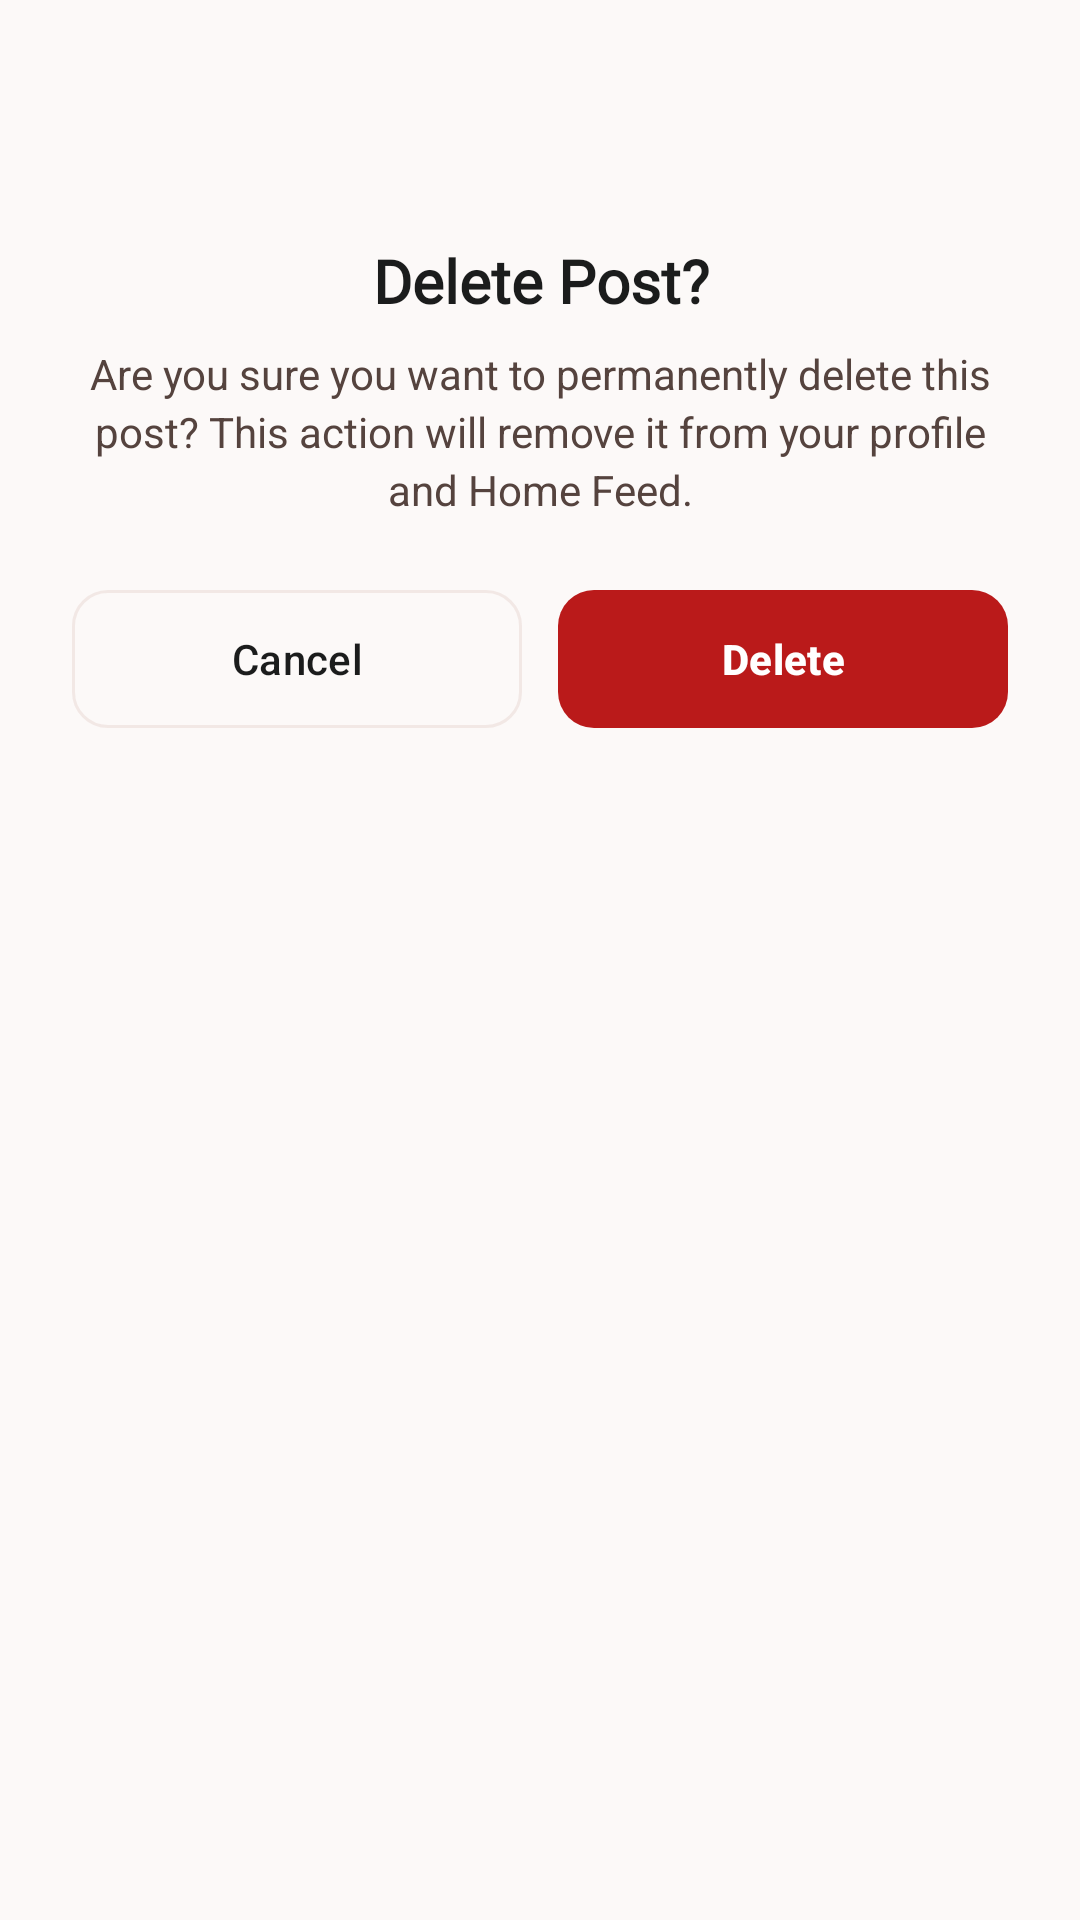

Write the Android layout XML for this screen, with the resource values it uses.
<!-- AndroidManifest.xml: application theme Theme.Bookify -->
<!-- res/layout/dialog_confirm_delete_post.xml -->
<?xml version="1.0" encoding="utf-8"?>
<LinearLayout
    xmlns:android="http://schemas.android.com/apk/res/android"
    xmlns:app="http://schemas.android.com/apk/res-auto"
    android:layout_width="match_parent"
    android:layout_height="wrap_content"
    android:background="@drawable/bg_dialog_rounded"
    android:orientation="vertical"
    android:padding="24dp">

    
    <ImageView
        android:layout_width="44dp"
        android:layout_height="44dp"
        android:layout_gravity="center_horizontal"
        android:layout_marginBottom="12dp"
        android:src="@drawable/ic_delete"
        app:tint="@color/error" />

    
    <TextView
        android:layout_width="match_parent"
        android:layout_height="wrap_content"
        android:fontFamily="@font/playfair_display_bold"
        android:gravity="center"
        android:text="Delete Post?"
        android:textColor="@color/on_surface"
        android:textSize="20sp"
        android:textStyle="bold" />

    
    <TextView
        android:layout_width="match_parent"
        android:layout_height="wrap_content"
        android:layout_marginTop="8dp"
        android:layout_marginBottom="24dp"
        android:gravity="center"
        android:lineSpacingExtra="3dp"
        android:text="Are you sure you want to permanently delete this post? This action will remove it from your profile and Home Feed."
        android:textColor="@color/on_surface_variant"
        android:textSize="14sp" />

    
    <LinearLayout
        android:layout_width="match_parent"
        android:layout_height="wrap_content"
        android:orientation="horizontal">

        <com.google.android.material.button.MaterialButton
            android:id="@+id/btn_cancel_delete"
            style="@style/Widget.Material3.Button.OutlinedButton"
            android:layout_width="0dp"
            android:layout_height="46dp"
            android:layout_marginEnd="6dp"
            android:layout_weight="1"
            android:insetTop="0dp"
            android:insetBottom="0dp"
            android:text="Cancel"
            android:textColor="@color/on_surface"
            android:textSize="14sp"
            app:cornerRadius="12dp"
            app:strokeColor="@color/outline_variant_30" />

        <com.google.android.material.button.MaterialButton
            android:id="@+id/btn_confirm_delete"
            android:layout_width="0dp"
            android:layout_height="46dp"
            android:layout_marginStart="6dp"
            android:layout_weight="1"
            android:insetTop="0dp"
            android:insetBottom="0dp"
            android:text="Delete"
            android:textColor="@color/white"
            android:textSize="14sp"
            android:textStyle="bold"
            app:backgroundTint="@color/error"
            app:cornerRadius="12dp" />
    </LinearLayout>

</LinearLayout>
<!-- resources referenced by this layout -->
<resources>
  <color name="error">#ba1a1a</color>
  <color name="on_surface">#1b1c1c</color>
  <color name="on_surface_variant">#55433e</color>
  <color name="outline_variant_30">#4DDAC1BA</color>
  <color name="white">#FFFFFFFF</color>
  <style name="Theme.Bookify" parent="Base.Theme.Bookify" />
  <style name="Base.Theme.Bookify" parent="Theme.Material3.DayNight.NoActionBar">
          <item name="colorPrimary">@color/primary</item>
          <item name="colorOnPrimary">@color/on_primary</item>
          <item name="colorPrimaryContainer">@color/primary_container</item>
          <item name="colorOnPrimaryContainer">@color/on_primary_container</item>
          <item name="colorSecondary">@color/secondary</item>
          <item name="colorOnSecondary">@color/on_secondary</item>
          <item name="colorError">@color/error</item>
          <item name="colorOnError">@color/on_error</item>
          <item name="android:colorBackground">@color/background</item>
          <item name="colorOnBackground">@color/on_background</item>
          <item name="colorSurface">@color/surface</item>
          <item name="colorOnSurface">@color/on_surface</item>
          <item name="colorSurfaceVariant">@color/surface_variant</item>
          <item name="colorOnSurfaceVariant">@color/on_surface_variant</item>
          <item name="colorSurfaceContainerLowest">@color/surface_container_lowest</item>
          <item name="colorSurfaceContainerLow">@color/surface_container_low</item>
          <item name="colorSurfaceContainer">@color/surface_container</item>
          <item name="colorSurfaceContainerHigh">@color/surface_container_high</item>
          <item name="colorSurfaceContainerHighest">@color/surface_container_highest</item>
          <item name="colorOutline">@color/outline_variant</item>
          <item name="colorOutlineVariant">@color/outline_variant_30</item>
      </style>
  <color name="primary">#93452d</color>
  <color name="on_primary">#ffffff</color>
  <color name="primary_container">#b25d43</color>
  <color name="on_primary_container">#fffbff</color>
  <color name="secondary">#5e5e5b</color>
  <color name="on_secondary">#ffffff</color>
  <color name="on_error">#ffffff</color>
  <color name="background">#fcf9f8</color>
  <color name="on_background">#1b1c1c</color>
  <color name="surface">#fcf9f8</color>
  <color name="surface_variant">#e4e2e1</color>
  <color name="surface_container_lowest">#ffffff</color>
  <color name="surface_container_low">#f6f3f2</color>
  <color name="surface_container">#f0eded</color>
  <color name="surface_container_high">#eae7e7</color>
  <color name="surface_container_highest">#e4e2e1</color>
  <color name="outline_variant">#dac1ba</color>
</resources>
